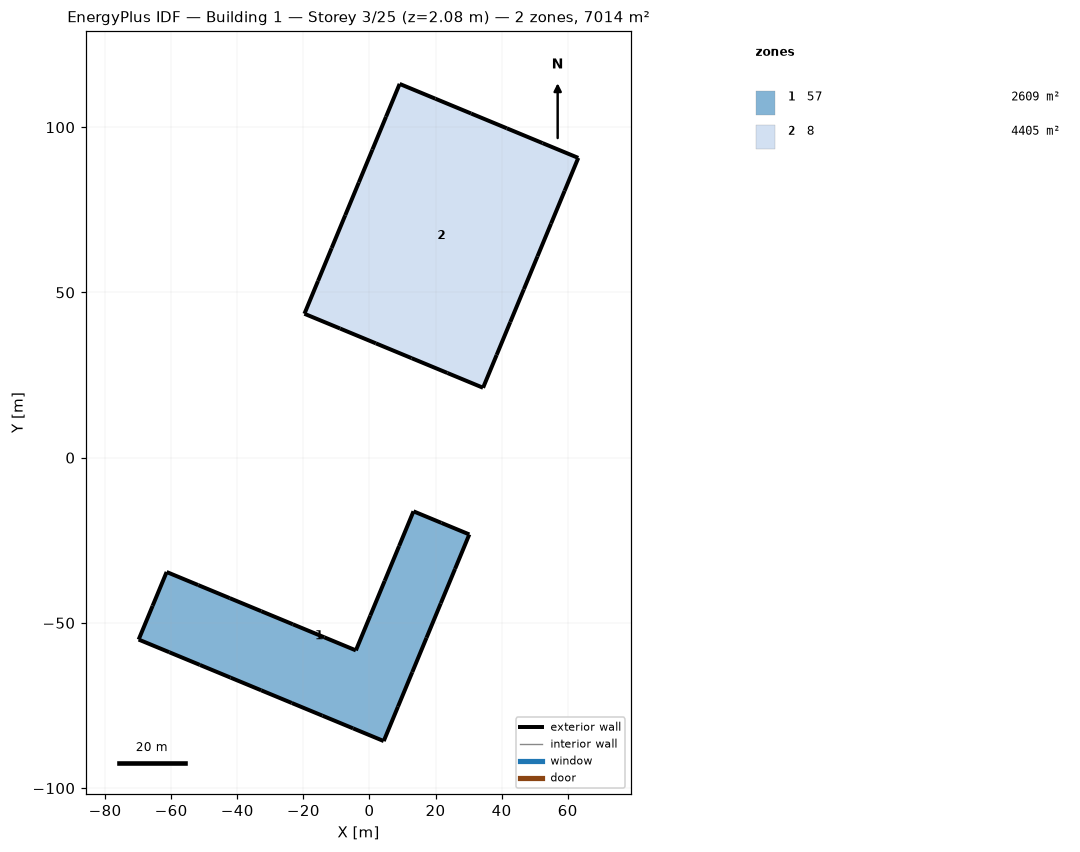
=== STOREY PLAN SPEC (per zone: floor XY polygon, exterior-wall plan segments, windows/doors) ===
zone 1: 57  (2609.1 m²)
  floor: (-69.84, -55.04) (-65.61, -44.82) (-61.37, -34.60) (-51.83, -38.55) (-42.28, -42.51) (-32.74, -46.46) (-23.19, -50.42) (-13.65, -54.37) (-4.10, -58.32) (0.26, -47.80) (4.61, -37.28) (8.97, -26.76) (13.33, -16.24) (21.78, -19.74) (30.22, -23.23) (25.91, -33.66) (21.59, -44.08) (17.27, -54.50) (12.96, -64.92) (8.64, -75.34) (4.32, -85.76) (-4.95, -81.92) (-14.22, -78.08) (-23.49, -74.24) (-32.76, -70.40) (-42.03, -66.56) (-51.30, -62.72) (-60.57, -58.88)
  exterior wall: (-65.61, -44.82) – (-69.84, -55.04)  [11.1 m]
  exterior wall: (-61.37, -34.60) – (-65.61, -44.82)  [11.1 m]
  exterior wall: (-51.83, -38.55) – (-61.37, -34.60)  [10.3 m]
  exterior wall: (-42.28, -42.51) – (-51.83, -38.55)  [10.3 m]
  exterior wall: (-32.74, -46.46) – (-42.28, -42.51)  [10.3 m]
  exterior wall: (-23.19, -50.42) – (-32.74, -46.46)  [10.3 m]
  exterior wall: (-13.65, -54.37) – (-23.19, -50.42)  [10.3 m]
  exterior wall: (-4.10, -58.32) – (-13.65, -54.37)  [10.3 m]
  exterior wall: (0.26, -47.80) – (-4.10, -58.32)  [11.4 m]
  exterior wall: (4.61, -37.28) – (0.26, -47.80)  [11.4 m]
  exterior wall: (8.97, -26.76) – (4.61, -37.28)  [11.4 m]
  exterior wall: (13.33, -16.24) – (8.97, -26.76)  [11.4 m]
  exterior wall: (21.78, -19.74) – (13.33, -16.24)  [9.1 m]
  exterior wall: (30.22, -23.23) – (21.78, -19.74)  [9.1 m]
  exterior wall: (25.91, -33.66) – (30.22, -23.23)  [11.3 m]
  exterior wall: (21.59, -44.08) – (25.91, -33.66)  [11.3 m]
  exterior wall: (17.27, -54.50) – (21.59, -44.08)  [11.3 m]
  exterior wall: (12.96, -64.92) – (17.27, -54.50)  [11.3 m]
  exterior wall: (8.64, -75.34) – (12.96, -64.92)  [11.3 m]
  exterior wall: (4.32, -85.76) – (8.64, -75.34)  [11.3 m]
  exterior wall: (-4.95, -81.92) – (4.32, -85.76)  [10.0 m]
  exterior wall: (-14.22, -78.08) – (-4.95, -81.92)  [10.0 m]
  exterior wall: (-23.49, -74.24) – (-14.22, -78.08)  [10.0 m]
  exterior wall: (-32.76, -70.40) – (-23.49, -74.24)  [10.0 m]
  exterior wall: (-42.03, -66.56) – (-32.76, -70.40)  [10.0 m]
  exterior wall: (-51.30, -62.72) – (-42.03, -66.56)  [10.0 m]
  exterior wall: (-60.57, -58.88) – (-51.30, -62.72)  [10.0 m]
  exterior wall: (-69.84, -55.04) – (-60.57, -58.88)  [10.0 m]
zone 2: 8  (4405.2 m²)
  floor: (9.14, 113.10) (19.95, 108.62) (30.76, 104.15) (41.57, 99.67) (52.38, 95.19) (63.19, 90.71) (59.08, 80.77) (54.96, 70.84) (50.85, 60.90) (46.73, 50.96) (42.61, 41.03) (38.50, 31.09) (34.38, 21.15) (23.57, 25.63) (12.76, 30.11) (1.95, 34.59) (-8.86, 39.07) (-19.67, 43.54) (-15.56, 53.48) (-11.44, 63.42) (-7.33, 73.35) (-3.21, 83.29) (0.91, 93.23) (5.02, 103.17)
  exterior wall: (19.95, 108.62) – (9.14, 113.10)  [11.7 m]
  exterior wall: (30.76, 104.15) – (19.95, 108.62)  [11.7 m]
  exterior wall: (41.57, 99.67) – (30.76, 104.15)  [11.7 m]
  exterior wall: (52.38, 95.19) – (41.57, 99.67)  [11.7 m]
  exterior wall: (63.19, 90.71) – (52.38, 95.19)  [11.7 m]
  exterior wall: (59.08, 80.77) – (63.19, 90.71)  [10.8 m]
  exterior wall: (54.96, 70.84) – (59.08, 80.77)  [10.8 m]
  exterior wall: (50.85, 60.90) – (54.96, 70.84)  [10.8 m]
  exterior wall: (46.73, 50.96) – (50.85, 60.90)  [10.8 m]
  exterior wall: (42.61, 41.03) – (46.73, 50.96)  [10.8 m]
  exterior wall: (38.50, 31.09) – (42.61, 41.03)  [10.8 m]
  exterior wall: (34.38, 21.15) – (38.50, 31.09)  [10.8 m]
  exterior wall: (23.57, 25.63) – (34.38, 21.15)  [11.7 m]
  exterior wall: (12.76, 30.11) – (23.57, 25.63)  [11.7 m]
  exterior wall: (1.95, 34.59) – (12.76, 30.11)  [11.7 m]
  exterior wall: (-8.86, 39.07) – (1.95, 34.59)  [11.7 m]
  exterior wall: (-19.67, 43.54) – (-8.86, 39.07)  [11.7 m]
  exterior wall: (-15.56, 53.48) – (-19.67, 43.54)  [10.8 m]
  exterior wall: (-11.44, 63.42) – (-15.56, 53.48)  [10.8 m]
  exterior wall: (-7.33, 73.35) – (-11.44, 63.42)  [10.8 m]
  exterior wall: (-3.21, 83.29) – (-7.33, 73.35)  [10.8 m]
  exterior wall: (0.91, 93.23) – (-3.21, 83.29)  [10.8 m]
  exterior wall: (5.02, 103.17) – (0.91, 93.23)  [10.8 m]
  exterior wall: (9.14, 113.10) – (5.02, 103.17)  [10.8 m]

=== DERIVED (storey summary) ===
Building: Building 1
Storey: 3 of 25  (floor level z = 2.08 m)
Storey gross floor area: 7014.3 m²
Zones on this storey: 2
  - 57: floor 2609.1 m²; exterior wall 295.9 m (369.5 m²); WWR 0.0%
  - 8: floor 4405.2 m²; exterior wall 267.6 m (334.2 m²); WWR 0.0%
Zone adjacency: (none detected)